Run: headless pygame with SDL's dummy video driver; simulated clock (each Clock.tick advances the game by its frame time, no real sleeping); random seed 0; keys injected as events and as key.get_pressed() state; no mouse input.
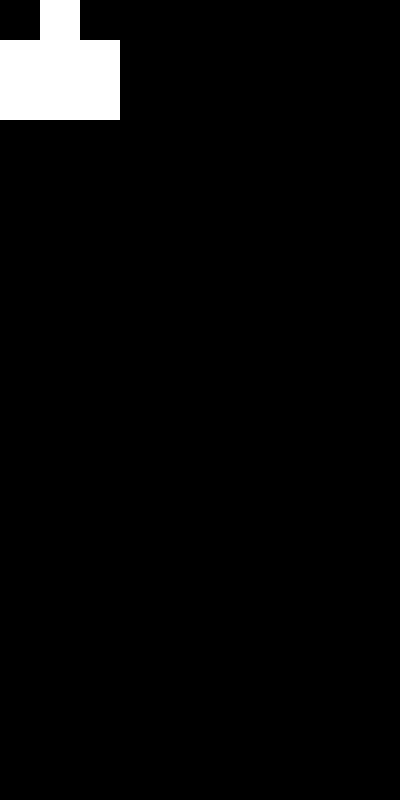
Frame 1 of 4 · flips 1–60 · no input
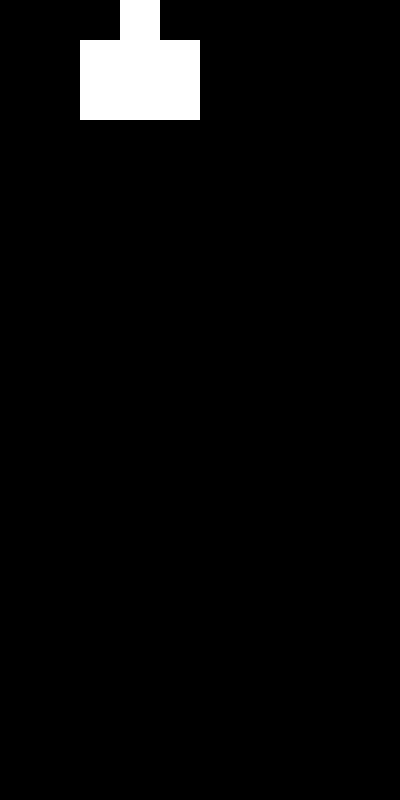
Frame 2 of 4 · flips 61–180 · tapped SPACE, RETURN · held RIGHT (→), D
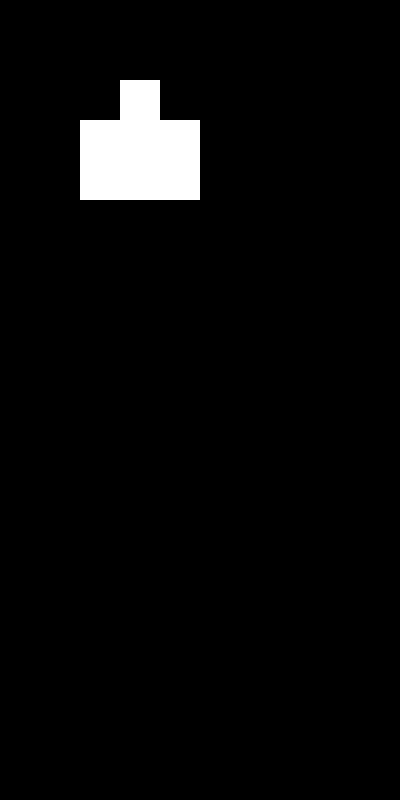
Frame 3 of 4 · flips 181–300 · held DOWN (↓), S
Frame 4 of 4 · flips 301–420 · held LEFT (←), A, UP (↑), W · screen same as frame 1, image omitted

The pygame program that drew these frames:

import pygame
import sys

C, R = 10, 20
CELL_SIZE = 40

FPS=60 # 游戏帧率

WIN_WIDTH = CELL_SIZE * C  # 窗口宽度
WIN_HEIGHT = CELL_SIZE * R  # 窗口高度

COLOR_1 = (255, 255, 255)

TANK_GRID = [
    [0, 1, 0],
    [1, 1, 1],
    [1, 1, 1],
]


pygame.init() # pygame初始化，必须有，且必须在开头
# 创建主窗体
clock=pygame.time.Clock() # 用于控制循环刷新频率的对象
win=pygame.display.set_mode((WIN_WIDTH,WIN_HEIGHT))


class Block(pygame.sprite.Sprite):
    def __init__(self, c, r):
        super().__init__()

        self.cr = [c, r]
        self.x = c * CELL_SIZE
        self.y = r * CELL_SIZE

        self.image  = pygame.Surface((CELL_SIZE, CELL_SIZE))
        self.image.fill(COLOR_1)
        # points = []
        # pygame.draw.polygon(self.image, COLOR_1, points)

        self.rect = self.image.get_rect()

        self.rect.move_ip(self.x, self.y)

    def move(self, direction=""):
        if direction == "LEFT" and self.cr[0] > 0:
            self.cr[0] -= 1
            self.x -= CELL_SIZE
            self.rect.left = self.x
        if direction == "RIGHT" and self.cr[0] < C - 1:
            self.cr[0] += 1
            self.x += CELL_SIZE
            self.rect.left = self.x
        if direction == "UP" and self.cr[1] > 0 :
            self.cr[1] -= 1
            self.y -= CELL_SIZE
            self.rect.top = self.y
        if direction == "DOWN" and self.cr[1] < R - 1:
            self.cr[1] += 1
            self.y += CELL_SIZE
            self.rect.top = self.y

    def check_move(self, direction=""):
        if direction == "LEFT":
            if self.cr[0] <= 0:
                return False
        if direction == "RIGHT":
            if self.cr[0] >= C - 1:
                return False

        if direction == "UP":
            if self.cr[1] <= 0:
                return False

        if direction == "DOWN":
            if self.cr[1] >= R - 1:
                return False

        return True


class Tank(pygame.sprite.Group):
    def __init__(self, *sprites):
        super().__init__(*sprites)

        for r, row in enumerate(TANK_GRID):
            for c, cell in enumerate(row):
                if cell == 1:
                    player = Block(c, r)
                    self.add(player)

    def move(self, direction=""):
        if all(player.check_move(direction) for player in self.sprites()):
            for player in self.sprites():
                player.move(direction)


player_tank = Tank()


while True:
    # 获取所有事件
    for event in pygame.event.get():
        if event.type == pygame.QUIT:
            # 判断当前事件是否为点击右上角退出键
            pygame.quit()
            sys.exit()

        if event.type == pygame.KEYDOWN:
            if event.key == pygame.K_LEFT or event.key == ord('a'):
                player_tank.move("LEFT")
            if event.key == pygame.K_RIGHT or event.key == ord('d'):
                player_tank.move("RIGHT")
            if event.key == pygame.K_UP or event.key == ord('w'):
                player_tank.move("UP")
            if event.key == pygame.K_DOWN or event.key == ord('s'):
                player_tank.move("DOWN")

    clock.tick(FPS) # 控制循环刷新频率,每秒刷新FPS对应的值的次数

    # Fill the screen with black
    win.fill((0, 0, 0))

    # Draw the player on the screen
    player_tank.draw(win)

    pygame.display.update()
